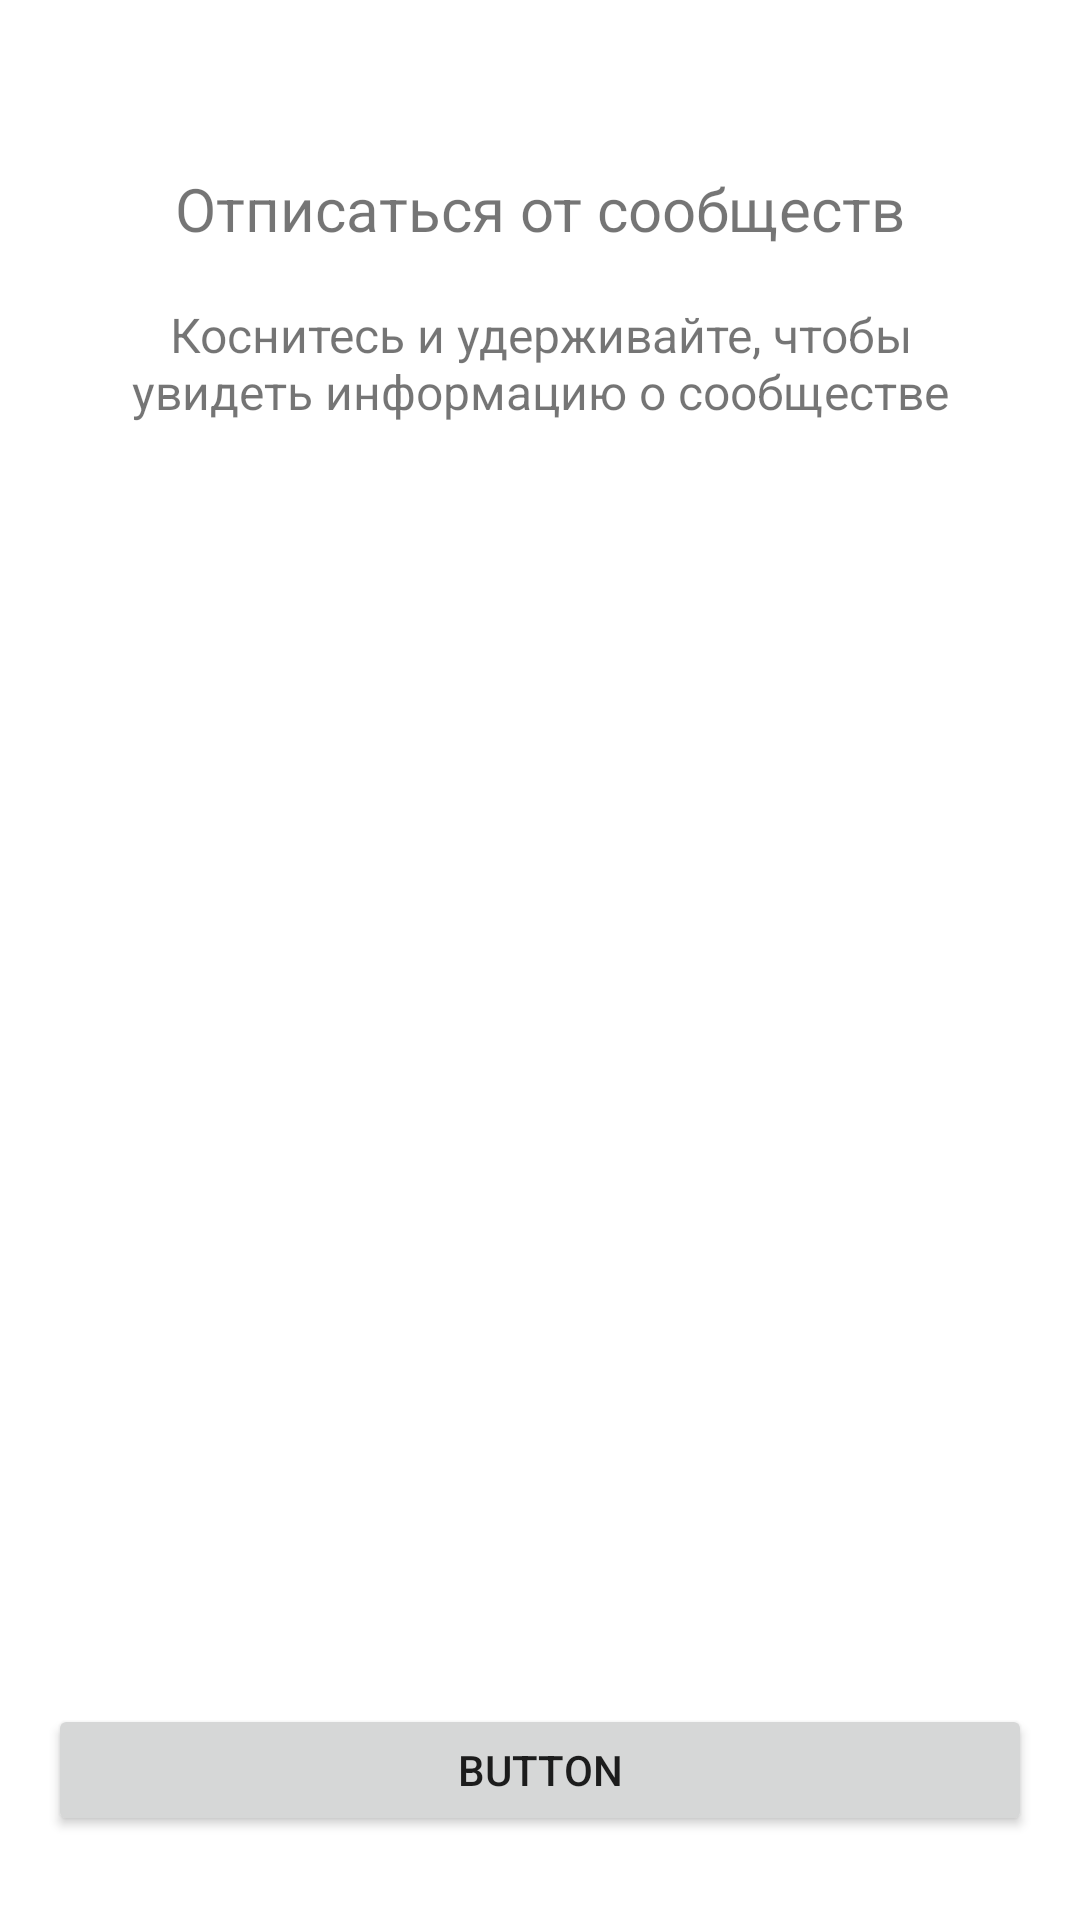

Produce the Android XML layout that renders to this screen, including the resource entries it uses.
<!-- AndroidManifest.xml: application theme Theme.Vk_test_app -->
<!-- res/layout/groups_fragment.xml -->
<?xml version="1.0" encoding="utf-8"?>
<layout xmlns:android="http://schemas.android.com/apk/res/android"
    xmlns:app="http://schemas.android.com/apk/res-auto"
    xmlns:tools="http://schemas.android.com/tools"
    tools:context=".grops.Groups">

    <data>
        <variable
            name="Groups"
            type="com.example.vk_test_app.grops.Groups"/>

    </data>

    <androidx.constraintlayout.widget.ConstraintLayout
        android:layout_width="match_parent"
        android:layout_height="match_parent">

        <TextView
            android:id="@+id/unsubText"
            android:layout_width="wrap_content"
            android:layout_height="wrap_content"
            android:layout_marginStart="32dp"
            android:layout_marginTop="56dp"
            android:layout_marginEnd="32dp"
            android:text="@string/unsub_text"
            android:textSize="20sp"
            app:layout_constraintEnd_toEndOf="parent"
            app:layout_constraintStart_toStartOf="parent"
            app:layout_constraintTop_toTopOf="parent" />

        <TextView
            android:id="@+id/unsubInstruction"
            android:layout_width="296dp"
            android:layout_height="60dp"
            android:layout_marginStart="32dp"
            android:layout_marginTop="8dp"
            android:layout_marginEnd="32dp"
            android:layout_marginBottom="32dp"
            android:autoText="true"
            android:gravity="center"
            android:text="@string/unsub_instruct"
            android:textSize="16sp"
            app:layout_constraintEnd_toEndOf="parent"
            app:layout_constraintHorizontal_bias="0.49"
            app:layout_constraintStart_toStartOf="parent"
            app:layout_constraintTop_toBottomOf="@+id/unsubText"
            app:layout_constraintVertical_bias="0.0" />

        <androidx.recyclerview.widget.RecyclerView
            android:id="@+id/groups_list"
            android:layout_width="wrap_content"
            android:layout_height="wrap_content"
            android:layout_marginStart="15dp"
            android:layout_marginTop="56dp"
            android:layout_marginEnd="18dp"
            android:clipChildren="false"
            android:clipToPadding="false"
            app:layout_constraintEnd_toEndOf="parent"
            app:layout_constraintStart_toStartOf="parent"
            app:layout_constraintTop_toBottomOf="@+id/unsubInstruction">

        </androidx.recyclerview.widget.RecyclerView>

        <Button
            android:id="@+id/button"
            android:layout_width="328dp"
            android:layout_height="44dp"
            android:layout_marginBottom="28dp"
            android:text="Button"
            app:layout_constraintBottom_toBottomOf="parent"
            app:layout_constraintEnd_toEndOf="parent"
            app:layout_constraintHorizontal_bias="0.498"
            app:layout_constraintStart_toStartOf="parent" />

    </androidx.constraintlayout.widget.ConstraintLayout>
</layout>
<!-- resources referenced by this layout -->
<resources>
  <string name="unsub_instruct">Коснитесь и удерживайте, чтобы увидеть информацию о сообществе</string>
  <string name="unsub_text">Отписаться от сообществ</string>
  <style name="Theme.Vk_test_app" parent="Theme.MaterialComponents.DayNight.DarkActionBar">
          
          <item name="colorPrimary">@color/purple_500</item>
          <item name="colorPrimaryVariant">@color/purple_700</item>
          <item name="colorOnPrimary">@color/white</item>
          
          <item name="colorSecondary">@color/teal_200</item>
          <item name="colorSecondaryVariant">@color/teal_700</item>
          <item name="colorOnSecondary">@color/black</item>
          
          <item name="android:statusBarColor" tools:targetApi="l">?attr/colorPrimaryVariant</item>
          
      </style>
  <!-- not gathered from this repository: default colours our renderer supplied (Android Studio template values) -->
  <color name="purple_500">#FF6200EE</color>
  <color name="purple_700">#FF3700B3</color>
  <color name="teal_200">#FF03DAC5</color>
  <color name="teal_700">#FF018786</color>
  <color name="black">#FF000000</color>
  <color name="white">#FFFFFFFF</color>
</resources>
